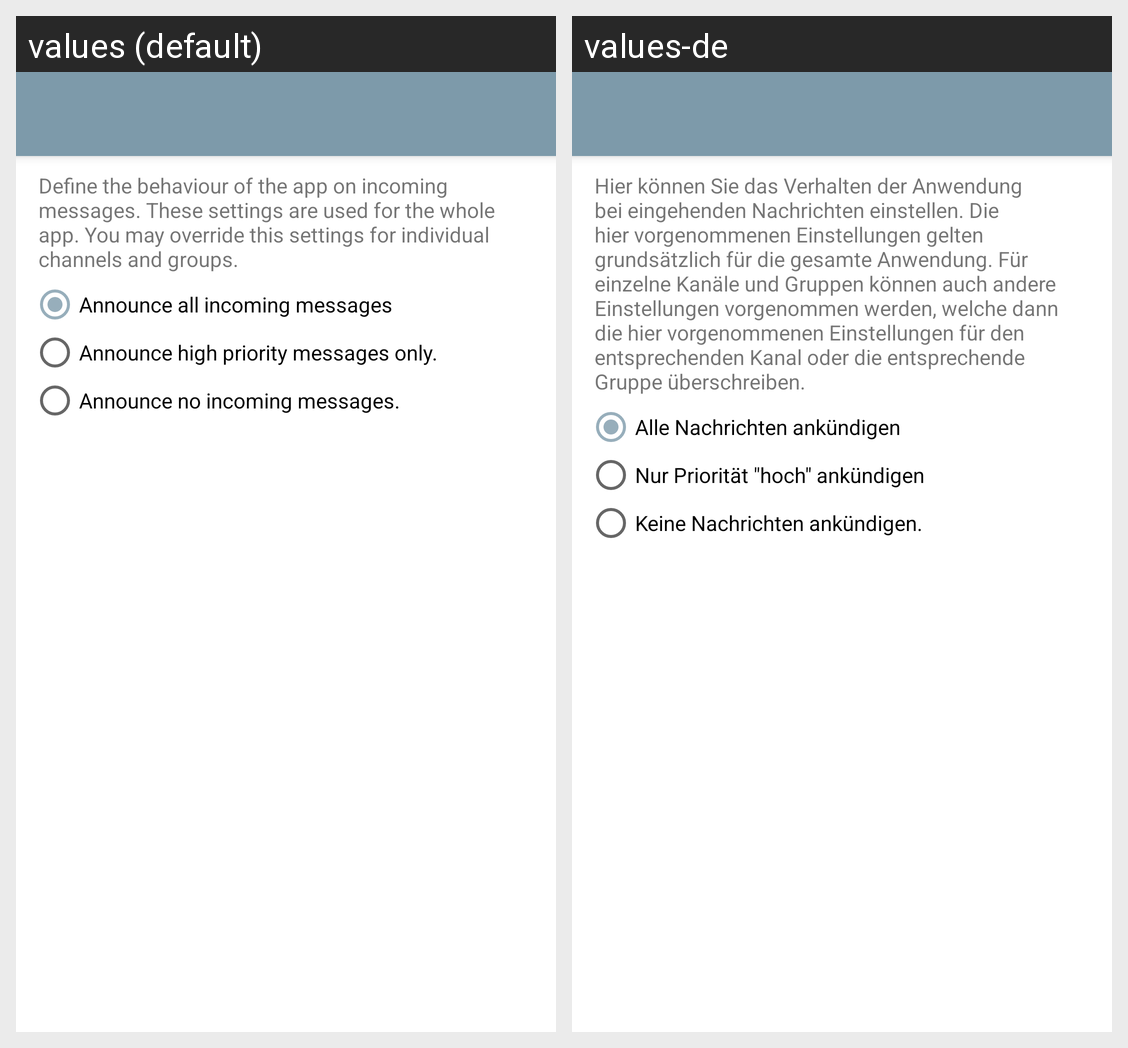

For this localized Android screen grid, give each drawn string resource with its value in every locale shown.
Android screen res/layout/activity_settings_notification.xml rendered under 2 locales, left to right: values (default), values-de. Device: Nexus 5 (rendered at 1080×1920; each locale shown at half size, 540×960, under a caption strip naming it); theme UlmUniversity.Main.
Strings drawn on this screen, with the default value and each locale's value (text and hints the layout hard-codes, and strings that could not be matched under every locale, appear in the picture but are not listed):

activity_settings_notification_info
  values: Define the behaviour of the app on incoming messages. These settings are used for the whole app. You may override this settings for individual channels and groups.
  values-de: Hier können Sie das Verhalten der Anwendung bei eingehenden Nachrichten einstellen. Die hier vorgenommenen Einstellungen gelten grundsätzlich für die gesamte Anwendung. Für einzelne Kanäle und Gruppen können auch andere Einstellungen vorgenommen werden, welche dann die hier vorgenommenen Einstellungen für den entsprechenden Kanal oder die entsprechende Gruppe überschreiben.

activity_settings_notification_rb_all
  values: Announce all incoming messages
  values-de: Alle Nachrichten ankündigen

activity_settings_notification_rb_priority
  values: Announce high priority messages only.
  values-de: Nur Priorität "hoch" ankündigen

activity_settings_notification_rb_none
  values: Announce no incoming messages.
  values-de: Keine Nachrichten ankündigen.
